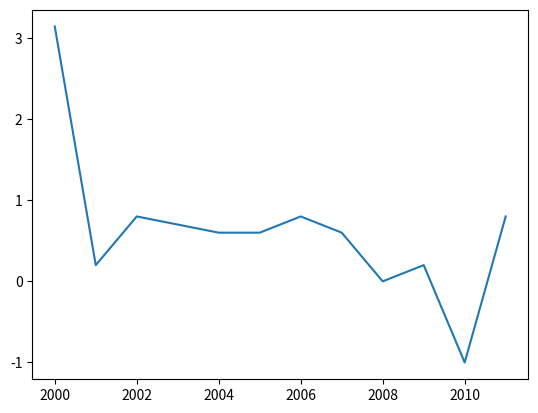

The script that saved this image:
import matplotlib.pyplot as plt

import math

#------------------------------------------------------------

def plotList(xs, ys):
    plt.plot(xs, ys)
    plt.show()

#------------------------------------------------------------

years = [2000,2001,2002,2003,2004,2005,2006,2007,2008,2009,2010,2011]

values = [math.pi,0.2,0.8,0.7,0.6,0.6,0.8,0.6,0.0,0.2,-1.0,0.8]

plotList(years, values)